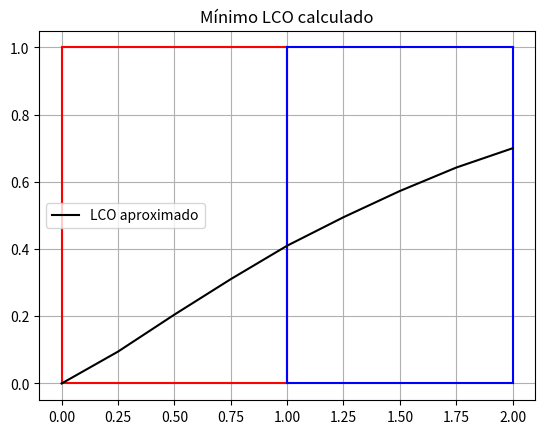

Reproduce this figure in Python.
import numpy as np
import matplotlib.pyplot as plt
import random

# Función para distancia entre dos puntos
def dis(p0, p1):
    return np.sqrt((p0[0] - p1[0])**2 + (p0[1] - p1[1])**2)

# Funcion para calcular LCO total (Completo)
def ProcLCO(x, y):
    LCO = 0
    for i in range(8):
        p1 = (x[i], y[i])
        p2 = (x[i+1], y[i+1])

        if i >= 4:
            LCO += dis(p1, p2)*n2
        else:
            LCO += dis(p1, p2)*n1

    return LCO

# Indices
n1 = 1.0
n2 = 1.5

# x intermedias
x = [0, 0.25, 0.50, 0.75, 1.0, 1.25, 1.50, 1.75, 2.0]

# y aleatorias intermedias
y = []
for i in range(9):
    y.append(np.random.uniform(0, 1))
y[0] = 0
y[-1] = 0.7

# variación en y
d = 0.01

# Condición de cambio
delta = 0.0005

# Método Variacional
k = 1000

for i in range(k):
    idx = random.randint(1, 7) # Punto aleatorio

    LCOI = ProcLCO(x, y) # LCO inicial
    LCON = 0

    while True:
        r = 2*random.randint(0, 1) - 1 # 'r' entre -1 y 1
        y[idx] = y[idx] + d*r # Calculo de la y nueva

        LCON = ProcLCO(x, y) # claculo de la nueva LCOi

        # Verificar si es minimo este LCO nuevo
        if LCON <= LCOI or abs(LCOI - LCON) <= delta:
            break
    print(i)

# Calculamos LCO para ver si se cumple la ley de Snell
pm = () # Punto en l

# Dibujando materiales
plt.plot((0, 0), (0, 1), c='red')
plt.plot((0, 1), (1, 1), c='red')
plt.plot((1, 1), (0, 1), c='red')
plt.plot((0, 1), (0, 0), c='red')

plt.plot((1, 1), (0, 1), c='blue')
plt.plot((1, 2), (1, 1), c='blue')
plt.plot((2, 2), (0, 1), c='blue')
plt.plot((1, 2), (0, 0), c='blue')

# Resultado
plt.title("Mínimo LCO calculado")
plt.grid()
plt.plot(x, y, c='black', label="LCO aproximado")
plt.legend(loc='best')
plt.show()